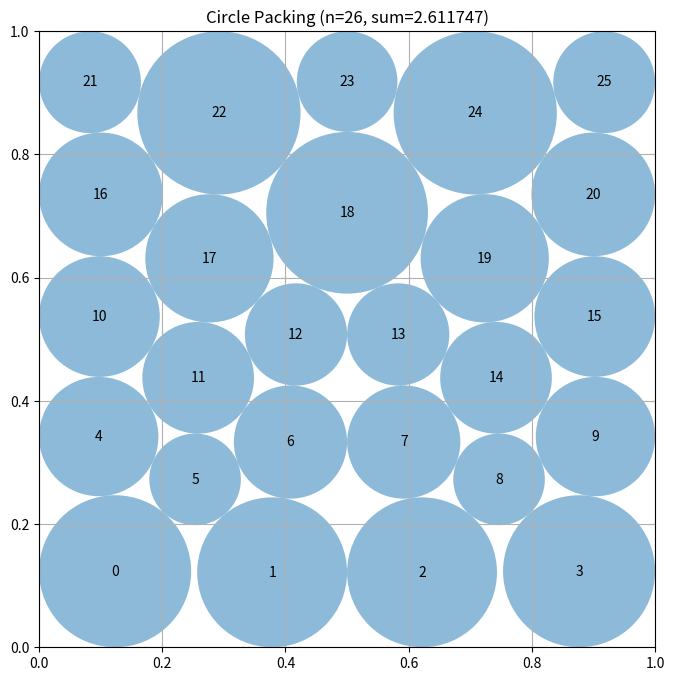

Here is the Python script that generated this plot:
# EVOLVE-BLOCK-START
"""Constructor-based circle packing for n=26 circles"""
import numpy as np


def construct_packing():
    """
    Numerically refine a dense, asymmetric packing of 26 circles.

    The variables are both center coordinates and radii.  This is much more
    effective than assigning radii greedily after fixing a set of centers:
    contacts can move as a large circle grows, while small boundary circles
    absorb the unavoidable square-boundary defects.
    """
    n = 26
    pairs = [(i, j) for i in range(n) for j in range(i + 1, n)]

    # A nearly tangent 5 by 5 packing is a strong feasible seed.  The final
    # small corner circle deliberately breaks the otherwise rigid symmetry.
    grid = np.array([(0.1 + 0.2 * col, 0.1 + 0.2 * row)
                     for row in range(5) for col in range(5)], dtype=float)
    seed_centers = np.vstack((grid, [[0.008, 0.008]]))
    seed_radii = np.r_[np.full(25, 0.099), 0.007]

    # Five-row staggered packings give several substantially different
    # boundary-contact graphs.  In particular, adjacent six-circle layers
    # can relax in a way which alternating layers cannot.
    row_layouts = (
        (5, 6, 5, 6, 4),
        (4, 6, 6, 5, 5),
        (5, 5, 6, 6, 4),
        (6, 4, 6, 5, 5),
        (5, 5, 6, 5, 5),
        (5, 6, 5, 5, 5),
    )

    def layered_seed(layout):
        staggered = []
        for row, count in enumerate(layout):
            y = 0.10 + 0.20 * row
            if count == 6:
                offset, spacing = 0.075, 0.17
            elif count == 5:
                offset, spacing = 0.10, 0.20
            else:
                offset, spacing = 0.20, 0.20
            staggered.extend((offset + spacing * col, y)
                             for col in range(count))
        return np.asarray(staggered, dtype=float)

    layered_centers = tuple(layered_seed(layout) for layout in row_layouts)

    # The closest horizontal pair in a six-circle row is 0.17 apart, so this
    # is a comfortably feasible but already dense seed.  Starting close to
    # the contact regime substantially improves the optimizer's ability to
    # discover unequal radii at the square boundary.
    layered_radii = np.full(n, 0.075)

    def pack_variables(c, r):
        return np.concatenate((c.ravel(), r))

    def unpack_variables(z):
        return z[:2 * n].reshape(n, 2), z[2 * n:]

    def constraints(z):
        c, r = unpack_variables(z)
        values = []
        jacobian = []

        # Four tangencies to the square sides are possible for each circle.
        for i in range(n):
            x_index, y_index, r_index = 2 * i, 2 * i + 1, 2 * n + i
            for value, derivative in (
                (c[i, 0] - r[i], ((x_index, 1.0), (r_index, -1.0))),
                (1.0 - c[i, 0] - r[i], ((x_index, -1.0), (r_index, -1.0))),
                (c[i, 1] - r[i], ((y_index, 1.0), (r_index, -1.0))),
                (1.0 - c[i, 1] - r[i], ((y_index, -1.0), (r_index, -1.0))),
            ):
                row = np.zeros(3 * n)
                for index, amount in derivative:
                    row[index] = amount
                values.append(value)
                jacobian.append(row)

        # Squared distances avoid a square-root singularity at close contacts.
        for i, j in pairs:
            delta = c[i] - c[j]
            radius_sum = r[i] + r[j]
            row = np.zeros(3 * n)
            row[2 * i:2 * i + 2] = 2.0 * delta
            row[2 * j:2 * j + 2] = -2.0 * delta
            row[2 * n + i] = -2.0 * radius_sum
            row[2 * n + j] = -2.0 * radius_sum
            values.append(np.dot(delta, delta) - radius_sum * radius_sum)
            jacobian.append(row)

        return np.asarray(values), np.asarray(jacobian)

    def constraint_values(z):
        return constraints(z)[0]

    def constraint_jacobian(z):
        return constraints(z)[1]

    best = pack_variables(seed_centers, seed_radii)
    best_value = np.sum(seed_radii)

    try:
        from scipy.optimize import minimize

        objective_jacobian = np.zeros(3 * n)
        objective_jacobian[2 * n:] = -1.0
        nonlinear_constraint = {
            "type": "ineq",
            "fun": constraint_values,
            "jac": constraint_jacobian,
        }
        bounds = [(0.0, 1.0)] * (2 * n) + [(1.0e-7, 0.5)] * n

        # Every start is feasible.  Retaining the best result lets distinct
        # row contact graphs compete without assuming square symmetry.
        starts = [pack_variables(seed_centers, seed_radii)]
        starts.extend(pack_variables(points, layered_radii)
                      for points in layered_centers)
        for initial in starts:
            result = minimize(
                lambda z: -np.sum(z[2 * n:]),
                initial,
                jac=lambda z: objective_jacobian,
                method="SLSQP",
                bounds=bounds,
                constraints=[nonlinear_constraint],
                options={"maxiter": 900, "ftol": 1.0e-11, "disp": False},
            )
            if (np.all(np.isfinite(result.x)) and
                    np.min(constraint_values(result.x)) >= -1.0e-7 and
                    np.sum(result.x[2 * n:]) > best_value):
                best = result.x
                best_value = np.sum(result.x[2 * n:])
    except ImportError:
        pass

    centers, radii = unpack_variables(best)

    # Uniformly shrink only if necessary.  This removes solver roundoff while
    # preserving every non-overlap and containment inequality.
    scale = 1.0
    for i in range(n):
        if radii[i] > 0:
            scale = min(scale, centers[i, 0] / radii[i],
                        centers[i, 1] / radii[i],
                        (1.0 - centers[i, 0]) / radii[i],
                        (1.0 - centers[i, 1]) / radii[i])
    for i, j in pairs:
        radius_sum = radii[i] + radii[j]
        if radius_sum > 0:
            scale = min(scale, np.linalg.norm(centers[i] - centers[j]) / radius_sum)
    radii *= min(1.0, scale) * (1.0 - 1.0e-10)

    return centers, radii, float(np.sum(radii))


def compute_max_radii(centers):
    """
    Compute the maximum possible radii for each circle position
    such that they don't overlap and stay within the unit square.

    Args:
        centers: np.array of shape (n, 2) with (x, y) coordinates

    Returns:
        np.array of shape (n) with radius of each circle
    """
    n = centers.shape[0]
    radii = np.ones(n)

    # First, limit by distance to square borders
    for i in range(n):
        x, y = centers[i]
        # Distance to borders
        radii[i] = min(x, y, 1 - x, 1 - y)

    # Then, limit by distance to other circles
    # Each pair of circles with centers at distance d can have
    # sum of radii at most d to avoid overlap
    for i in range(n):
        for j in range(i + 1, n):
            dist = np.sqrt(np.sum((centers[i] - centers[j]) ** 2))

            # If current radii would cause overlap
            if radii[i] + radii[j] > dist:
                # Scale both radii proportionally
                scale = dist / (radii[i] + radii[j])
                radii[i] *= scale
                radii[j] *= scale

    return radii


# EVOLVE-BLOCK-END


# This part remains fixed (not evolved)
def run_packing():
    """Run the circle packing constructor for n=26"""
    centers, radii, sum_radii = construct_packing()
    return centers, radii, sum_radii


def visualize(centers, radii):
    """
    Visualize the circle packing

    Args:
        centers: np.array of shape (n, 2) with (x, y) coordinates
        radii: np.array of shape (n) with radius of each circle
    """
    import matplotlib.pyplot as plt
    from matplotlib.patches import Circle

    fig, ax = plt.subplots(figsize=(8, 8))

    # Draw unit square
    ax.set_xlim(0, 1)
    ax.set_ylim(0, 1)
    ax.set_aspect("equal")
    ax.grid(True)

    # Draw circles
    for i, (center, radius) in enumerate(zip(centers, radii)):
        circle = Circle(center, radius, alpha=0.5)
        ax.add_patch(circle)
        ax.text(center[0], center[1], str(i), ha="center", va="center")

    plt.title(f"Circle Packing (n={len(centers)}, sum={sum(radii):.6f})")
    plt.show()


if __name__ == "__main__":
    centers, radii, sum_radii = run_packing()
    print(f"Sum of radii: {sum_radii}")
    # AlphaEvolve improved this to 2.635

    # Uncomment to visualize:
    visualize(centers, radii)
